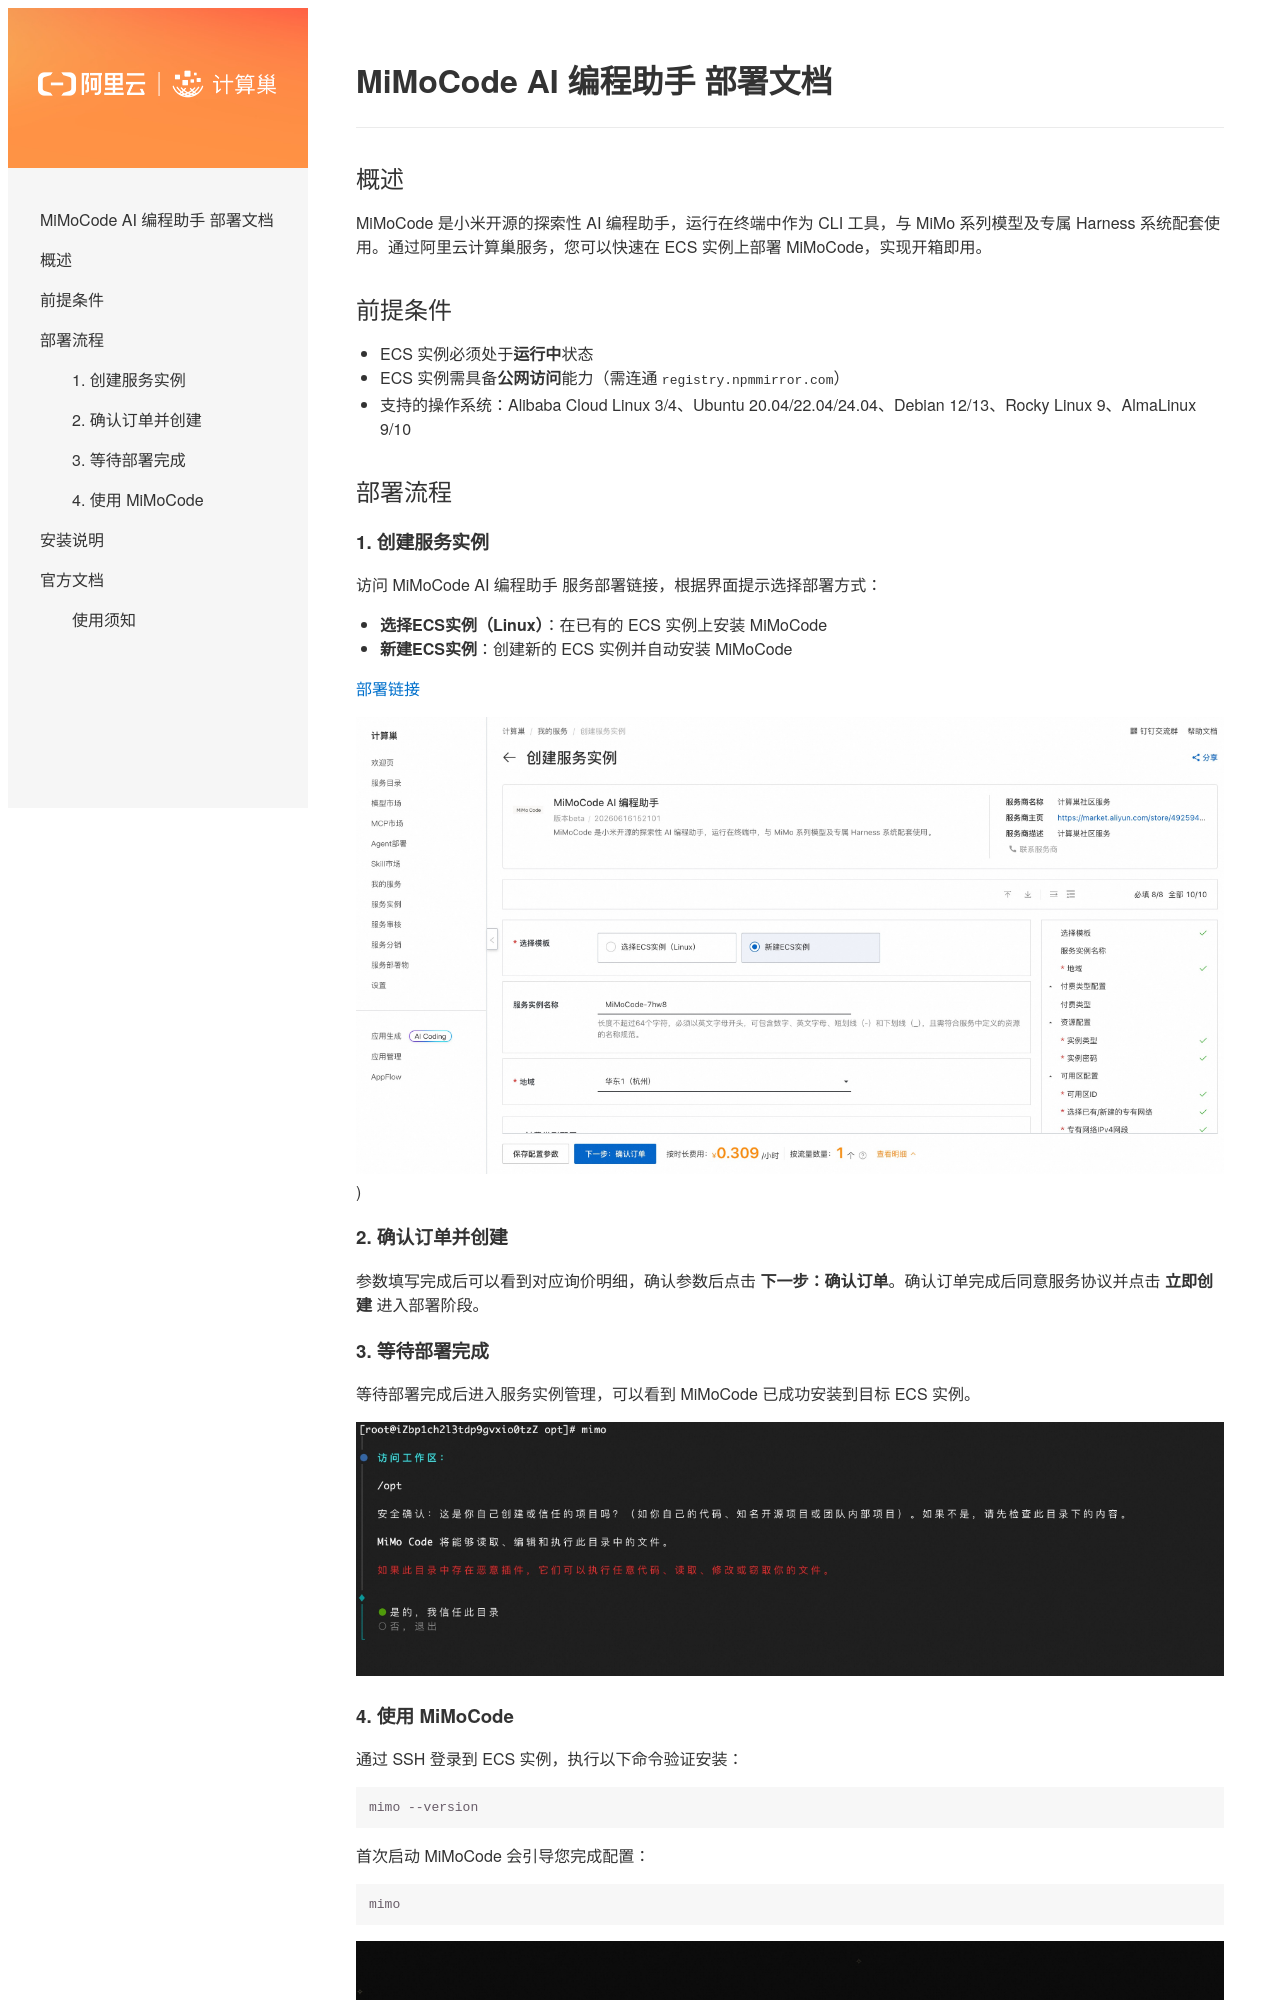

repository: aliyun-computenest/quickstart-mimocode · page: index.html · generator: mkdocs

# MiMoCode AI 编程助手 部署文档

## 概述

MiMoCode 是小米开源的探索性 AI 编程助手，运行在终端中作为 CLI 工具，与 MiMo 系列模型及专属 Harness 系统配套使用。通过阿里云计算巢服务，您可以快速在 ECS 实例上部署 MiMoCode，实现开箱即用。

## 前提条件

- ECS 实例必须处于**运行中**状态
- ECS 实例需具备**公网访问**能力（需连通 `registry.npmmirror.com`）
- 支持的操作系统：Alibaba Cloud Linux 3/4、Ubuntu 20.04/22.04/24.04、Debian 12/13、Rocky Linux 9、AlmaLinux 9/10

## 部署流程

### 1. 创建服务实例

访问 MiMoCode AI 编程助手 服务部署链接，根据界面提示选择部署方式：

- **选择ECS实例（Linux）**：在已有的 ECS 实例上安装 MiMoCode
- **新建ECS实例**：创建新的 ECS 实例并自动安装 MiMoCode

[部署链接](https://computenest.console.aliyun.com/service/instance/create/cn-hangzhou?type=user&ServiceId=service-3a7d40a74d2f4d29b633)

![创建服务实例](images/20260616160939.jpg))

### 2. 确认订单并创建

参数填写完成后可以看到对应询价明细，确认参数后点击 **下一步：确认订单**。确认订单完成后同意服务协议并点击 **立即创建** 进入部署阶段。

### 3. 等待部署完成

等待部署完成后进入服务实例管理，可以看到 MiMoCode 已成功安装到目标 ECS 实例。

![服务实例详情](images/20260616162041.jpg)
